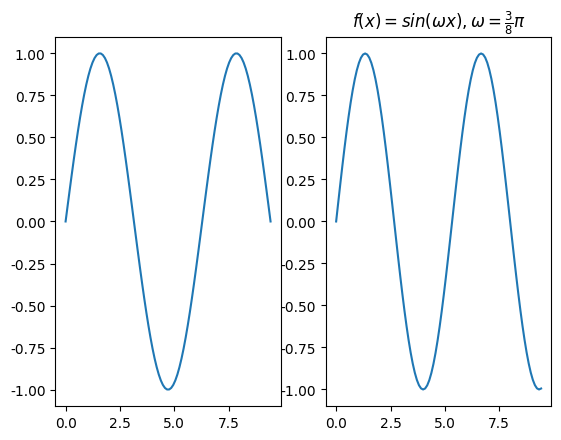

Recreate this plot in Python.
import matplotlib.pyplot as plt	#导入库
import numpy as np
# linspace 第一个参数序列起始值, 第二个参数序列结束值,第三个参数为样本数默认50
x = np.linspace(0, 3 * np.pi, 100)	#x从0开始到3π样本数为100
y = np.sin(x)			#y为以x为横轴的正弦信号的纵轴数据

plt.rcParams['font.sans-serif']=['SimHei']	#加上这一句就能在图表中显示中文
plt.rcParams['axes.unicode_minus']=False	#用来正常显示负号
plt.subplot(1,2,1)			#图像显示在1行2列第1个
plt.plot(x,y)			#以x为横轴，y为纵轴显示图像

x1 = [t*0.375*np.pi for t in x]		#x1从0开始到1.125π²样本数为100
y1 = np.sin(x1)			#y1为以x为横轴的正弦信号的纵轴数据
plt.subplot(1,2,2)			#图像显示在1行2列第2个
plt.title(r'$f(x)=sin(\omega x), \omega = \frac{3}{8} \pi$')#显示标题 \omega为ω  \frac{3}{8}为3/8 \pi为π
plt.plot(x, y1)			#以x为横轴，y1为纵轴显示图像
plt.show()				#显示